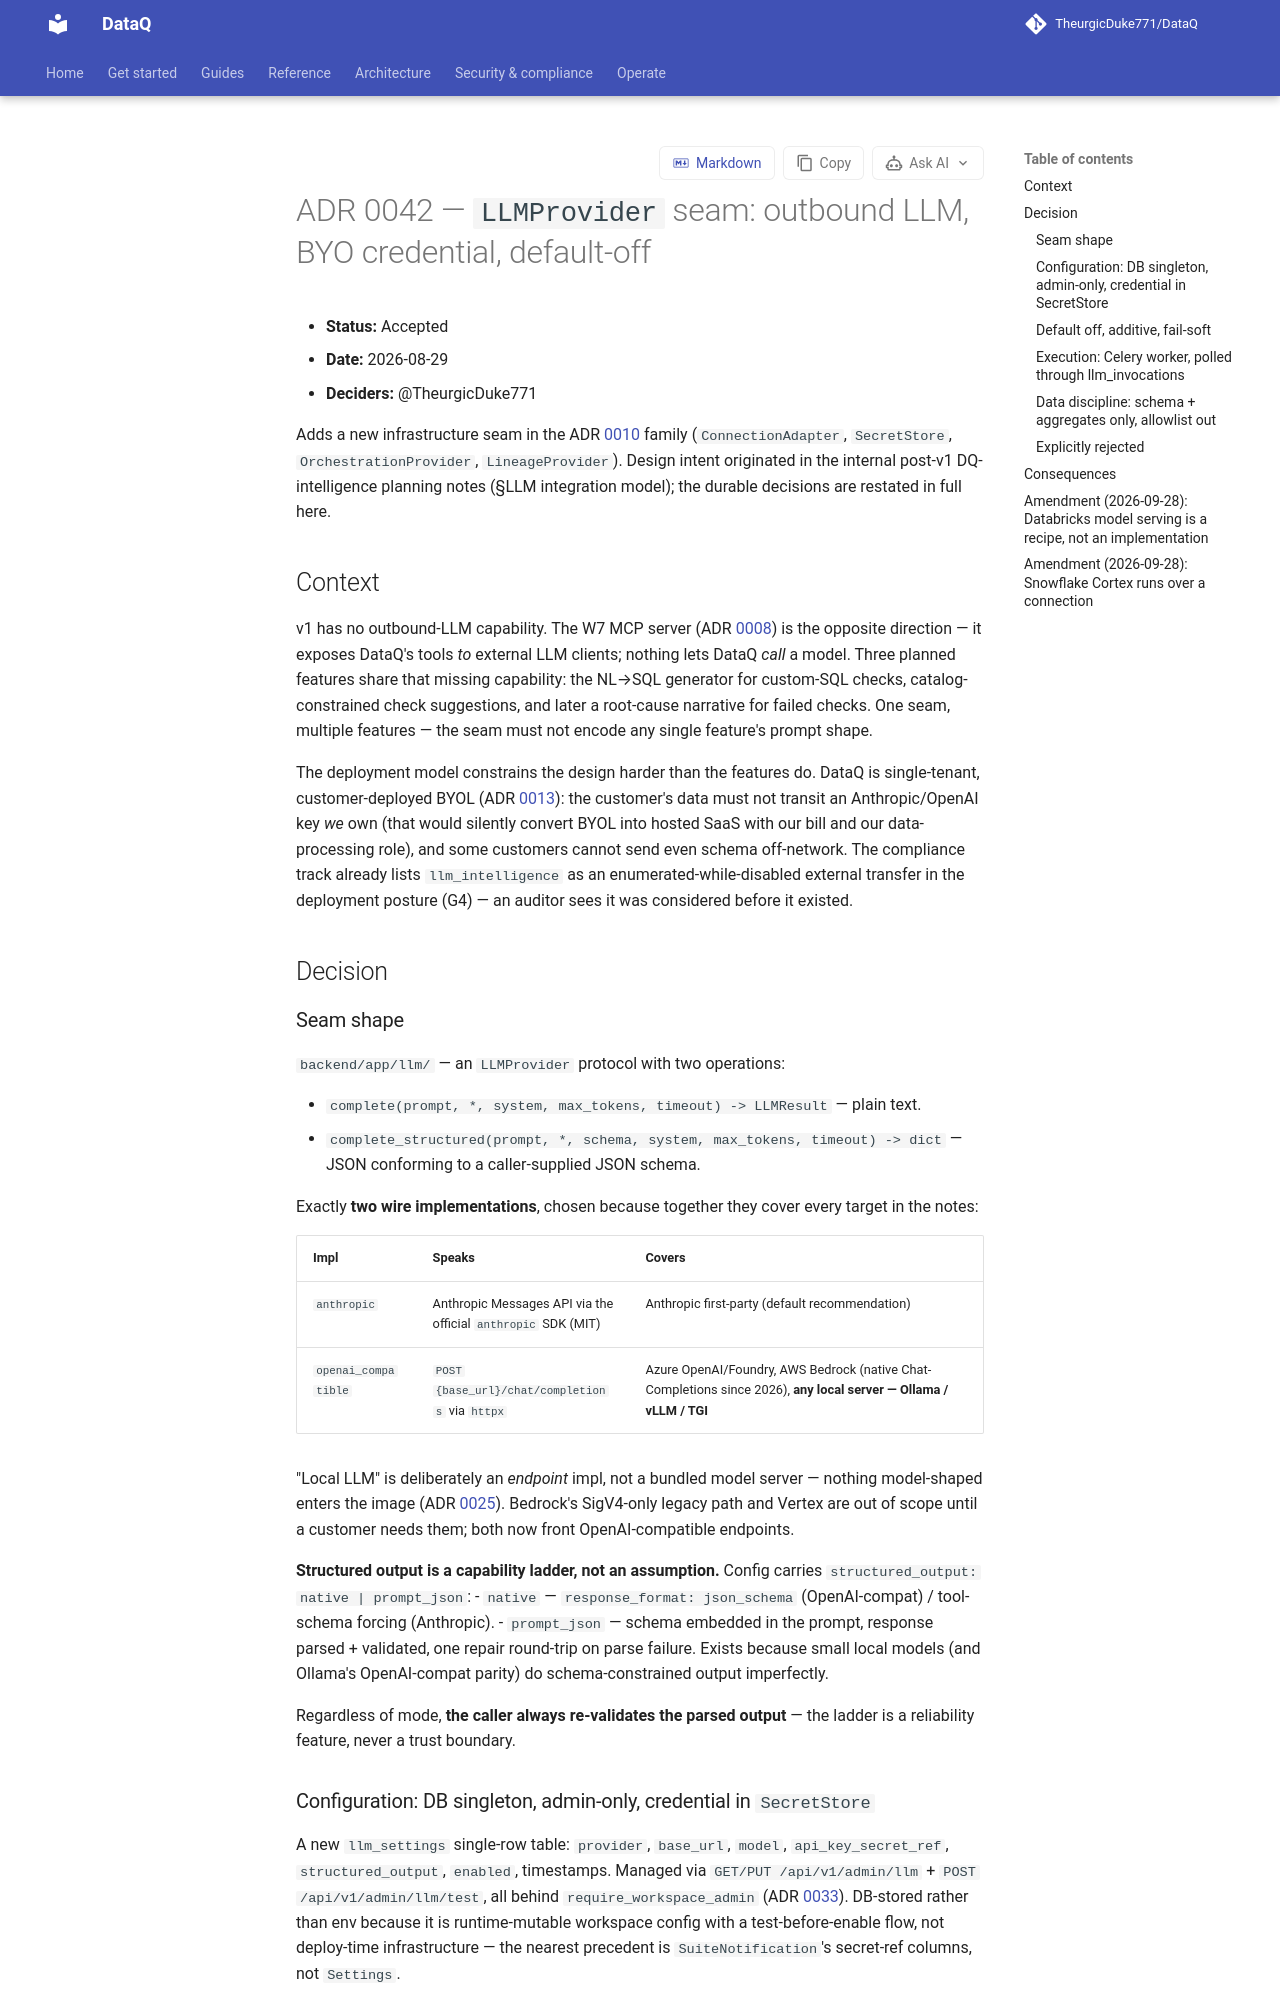

repository: TheurgicDuke771/DataQ · page: docs/latest/adr/0042-llm-provider-seam/index.html · generator: mkdocs

# ADR 0042 — `LLMProvider` seam: outbound LLM, BYO credential, default-off

- **Status:** Accepted
- **Date:** 2026-08-29
- **Deciders:** @TheurgicDuke771

Adds a new infrastructure seam in the ADR [0010](0010-provider-agnostic-infrastructure-seams.md) family (`ConnectionAdapter`, `SecretStore`, `OrchestrationProvider`, `LineageProvider`). Design intent originated in the internal post-v1 DQ-intelligence planning notes (§LLM integration model); the durable decisions are restated in full here.

## Context

v1 has no outbound-LLM capability. The W7 MCP server (ADR [0008](0008-mcp-server.md)) is the opposite direction — it exposes DataQ's tools *to* external LLM clients; nothing lets DataQ *call* a model. Three planned features share that missing capability: the NL→SQL generator for custom-SQL checks, catalog-constrained check suggestions, and later a root-cause narrative for failed checks. One seam, multiple features — the seam must not encode any single feature's prompt shape.

The deployment model constrains the design harder than the features do. DataQ is single-tenant, customer-deployed BYOL (ADR [0013](0013-marketplace-distribution-and-anti-lock-in.md)): the customer's data must not transit an Anthropic/OpenAI key *we* own (that would silently convert BYOL into hosted SaaS with our bill and our data-processing role), and some customers cannot send even schema off-network. The compliance track already lists `llm_intelligence` as an enumerated-while-disabled external transfer in the deployment posture (G4) — an auditor sees it was considered before it existed.

## Decision

### Seam shape

`backend/app/llm/` — an `LLMProvider` protocol with two operations:

- `complete(prompt, *, system, max_tokens, timeout) -> LLMResult` — plain text.
- `complete_structured(prompt, *, schema, system, max_tokens, timeout) -> dict` — JSON conforming to a caller-supplied JSON schema.

Exactly **two wire implementations**, chosen because together they cover every target in the notes:

| Impl | Speaks | Covers |
|---|---|---|
| `anthropic` | Anthropic Messages API via the official `anthropic` SDK (MIT) | Anthropic first-party (default recommendation) |
| `openai_compatible` | `POST {base_url}/chat/completions` via `httpx` | Azure OpenAI/Foundry, AWS Bedrock (native Chat-Completions since 2026), **any local server — Ollama / vLLM / TGI** |

"Local LLM" is deliberately an *endpoint* impl, not a bundled model server — nothing model-shaped enters the image (ADR [0025](0025-production-image-pip-slim.md)). Bedrock's SigV4-only legacy path and Vertex are out of scope until a customer needs them; both now front OpenAI-compatible endpoints.

**Structured output is a capability ladder, not an assumption.** Config carries `structured_output: native | prompt_json`:
- `native` — `response_format: json_schema` (OpenAI-compat) / tool-schema forcing (Anthropic).
- `prompt_json` — schema embedded in the prompt, response parsed + validated, one repair round-trip on parse failure. Exists because small local models (and Ollama's OpenAI-compat parity) do schema-constrained output imperfectly.

Regardless of mode, **the caller always re-validates the parsed output** — the ladder is a reliability feature, never a trust boundary.
